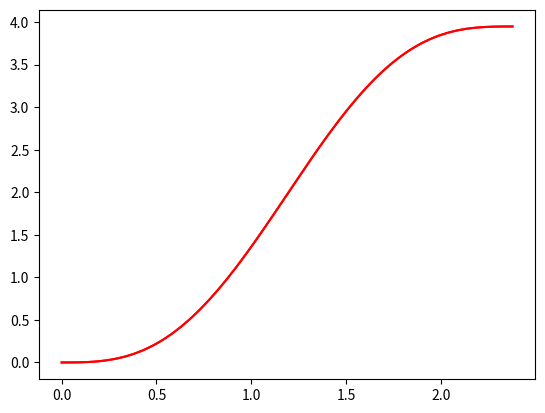

The script that saved this image:
#!/usr/bin/env python2
from __future__ import division
import numpy as np
import math as math
import matplotlib.pyplot as plt


class BaseTrajectory:
    """
    Parameters
    ----------
    trajectory_config : array
    config[0] : lateral_length
    the lateral length of trajectory
    config[1] : velocity
    config[2] : lateral_acceleration
    maximum lateral Acceleration of vehicle
    """
    def __init__(self, trajectory_config):

        self.inflection_error = 0.005
        self.flat_error = 0.001
        self.lateral_length = trajectory_config[0]
        self.velocity = trajectory_config[1]
        self.lateral_acceleration = trajectory_config[2]
        self.longitudinal = self.velocity * (math.sqrt((math.pi * self.lateral_length) / self.lateral_acceleration))
    """
    Parameters
    ----------
    start_point: Start point of trajectory
    fraction: float
    set the fraction of trajectory (max=1)
    velocity : float
       velocity during lane change
    lateral_acceleration:float
    step : integer
        Number of samples to generate.
    Returns
    -------
    trajectory : array
    """
    def lane_change_base_trajectory(self, start_point, fraction, step):

        inflection_point = np.zeros(shape=(2, 2), dtype=float)
        flat_part = np.zeros(shape=(1, 2), dtype=float)
        trajectory = np.zeros(shape=(step, 2), dtype=float)
        y = self.lateral_length / 2 * np.pi
        z = (2 * np.pi) / self.longitudinal
        c = 0
        j = 0
        t = 0
        """ start_point of trajetory  """
        for i in np.linspace(self.longitudinal*start_point, self.longitudinal*fraction, step):
            trajectory[c, 0] = i
            trajectory[c, 1] = y*z*i - y * np.sin(z * i)

            if np.abs(self.longitudinal/2-i) < self.inflection_error and j < 2:
                inflection_point[j, 0] = trajectory[c, 0]
                inflection_point[j, 1] = trajectory[c, 1]
                j += 1

            if(np.abs(trajectory[c, 1]-trajectory[c-1, 1]) < self.flat_error) and c > 0:
                flat_part.resize((t+1, 2))
                flat_part[t, 0] = trajectory[c, 0]
                flat_part[t, 1] = trajectory[c, 1]
                t += 1
            c += 1
        #
        #  plt.plot(trajectory[:, 0], trajectory[:, 1], 'r')
        # plt.plot(inflection_point[:, 0], inflection_point[:, 1], 'go')
        # plt.plot(flat_part[:, 0], flat_part[:, 1], 'bo')
        return trajectory

    def trajectory_function(self, x):
            y = self.lateral_length / 2 * np.pi
            z = (2 * np.pi) / self.longitudinal
            function = y*z*x - y * np.sin(z * x)
            plt.plot(x, function, 'r')
            return function

    def find_flat_part(self, trajectory):

        flat_point = np.array([0, 0], dtype=float)

        for i in range(0, trajectory.shape[0]):
            if np.abs(trajectory[i, 1]-trajectory[i+1, 1]) > self.flat_error:
                flat_point[0] = trajectory[i, 0]
                flat_point[1] = trajectory[i, 1]

                break
        return flat_point
if __name__ == '__main__':

    conf = np.array([0.4, 3, 2])
    trajectory = BaseTrajectory(conf).lane_change_base_trajectory(0, 1, 300)
    plt.plot(trajectory[:, 0], trajectory[:, 1], 'r')
    plt.show()
    x = np.linspace(0, BaseTrajectory(conf).longitudinal)
    BaseTrajectory(conf).trajectory_function(x)
    plt.show()





